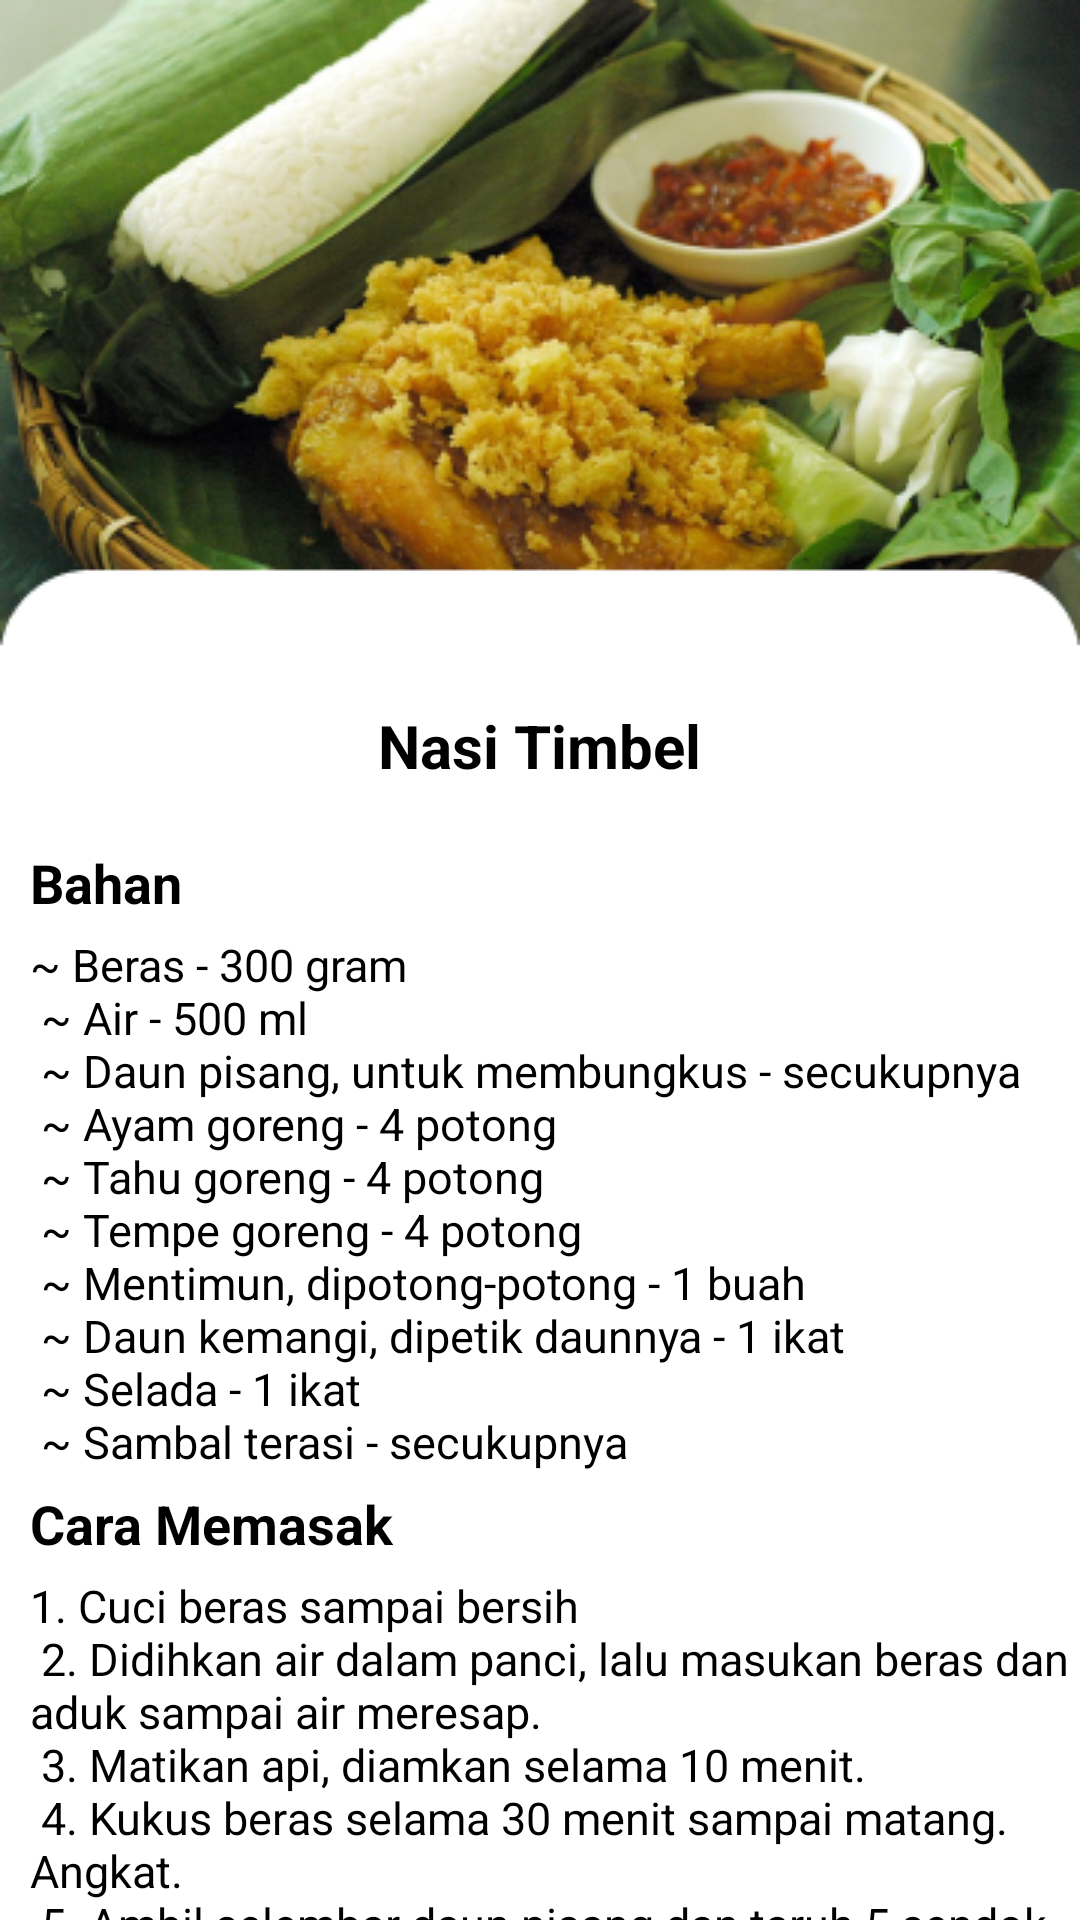

Android layout source for this screen:
<!-- AndroidManifest.xml: application theme Theme.ResepMakanan -->
<!-- res/layout/activity_nastim.xml -->
<?xml version="1.0" encoding="utf-8"?>
<LinearLayout xmlns:android="http://schemas.android.com/apk/res/android"
    xmlns:app="http://schemas.android.com/apk/res-auto"
    xmlns:tools="http://schemas.android.com/tools"
    android:layout_width="match_parent"
    android:layout_height="match_parent"
    android:orientation="vertical"
    android:background="@drawable/bgnastim"
    tools:context=".Nasgor">
    <ImageView
        android:layout_width="50dp"
        android:layout_height="35dp"
        android:src="@drawable/ic_action_name"
        android:outlineAmbientShadowColor="@color/black"
        android:outlineSpotShadowColor="@color/black"
        android:onClick="imgback"
        />

    <TextView
        android:layout_width="wrap_content"
        android:layout_height="wrap_content"
        android:text="Nasi Timbel"
        android:textColor="@color/black"
        android:textStyle="bold"
        android:textSize="20sp"
        android:paddingTop="200sp"
        android:paddingBottom="15dp"
        android:textAlignment="center"
        android:layout_gravity="center_horizontal"
        />
    <TextView
        android:layout_width="wrap_content"
        android:layout_height="wrap_content"
        android:text="Bahan"
        android:textColor="@color/black"
        android:textStyle="bold"
        android:textSize="18sp"
        android:paddingTop="5sp"
        android:paddingBottom="5dp"
        android:paddingLeft="10dp"
        />
    <TextView
        android:layout_width="wrap_content"
        android:layout_height="wrap_content"
        android:text="@string/bhnnastim"
        android:textColor="@color/black"
        android:textSize="15sp"
        android:paddingLeft="10dp"
        />

    <TextView
        android:layout_width="wrap_content"
        android:layout_height="wrap_content"
        android:text="Cara Memasak"
        android:textColor="@color/black"
        android:textStyle="bold"
        android:textSize="18sp"
        android:paddingTop="5sp"
        android:paddingBottom="5dp"
        android:paddingLeft="10dp"
        />
    <TextView
        android:layout_width="wrap_content"
        android:layout_height="wrap_content"
        android:text="@string/cmnastim"
        android:textColor="@color/black"
        android:textSize="15sp"
        android:paddingLeft="10dp"
        />

</LinearLayout>
<!-- resources referenced by this layout -->
<resources>
  <color name="black">#FF000000</color>
  <!-- drawable bgnastim: png bitmap (drawable, 161775 bytes) -->
  <string name="bhnnastim">~ Beras - 300 gram\n
          <p>~ Air - 500 ml</p>\n
          <p>~ Daun pisang, untuk membungkus - secukupnya</p>\n
          <p>~ Ayam goreng - 4 potong</p>\n
          <p>~ Tahu goreng - 4 potong</p>\n
          <p>~ Tempe goreng - 4 potong</p>\n
          <p>~ Mentimun, dipotong-potong - 1 buah</p>\n
          <p>~ Daun kemangi, dipetik daunnya - 1 ikat</p>\n
          <p>~ Selada - 1 ikat</p>\n
          <p>~ Sambal terasi - secukupnya</p>
      </string>
  <string name="cmnastim">1. Cuci beras sampai bersih\n
          <p>2. Didihkan air dalam panci, lalu masukan beras dan aduk sampai air meresap.</p>\n
          <p>3. Matikan api, diamkan selama 10 menit.</p>\n
          <p>4. Kukus beras selama 30 menit sampai matang. Angkat. </p>\n
          <p>5. Ambil selembar daun pisang dan taruh 5 sendok makan nasi. Gulung daun pisang. Puntir ujung daun kanan dan kiri. Masukkan ke bagian tengah sambil didorong ke dalam.</p>
      </string>
  <style name="Theme.ResepMakanan" parent="Theme.MaterialComponents.DayNight.NoActionBar">
          
          <item name="colorPrimary">@color/purple_500</item>
          <item name="colorPrimaryVariant">@color/purple_700</item>
          <item name="colorOnPrimary">@color/white</item>
          
          <item name="colorSecondary">@color/teal_200</item>
          <item name="colorSecondaryVariant">@color/teal_700</item>
          <item name="colorOnSecondary">@color/black</item>
          
          <item name="android:statusBarColor" tools:targetApi="l">?attr/colorPrimaryVariant</item>
          
      </style>
  <color name="purple_500">#FF6200EE</color>
  <color name="purple_700">#FF3700B3</color>
  <color name="white">#FFFFFFFF</color>
  <color name="teal_200">#FF03DAC5</color>
  <color name="teal_700">#FF018786</color>
</resources>
